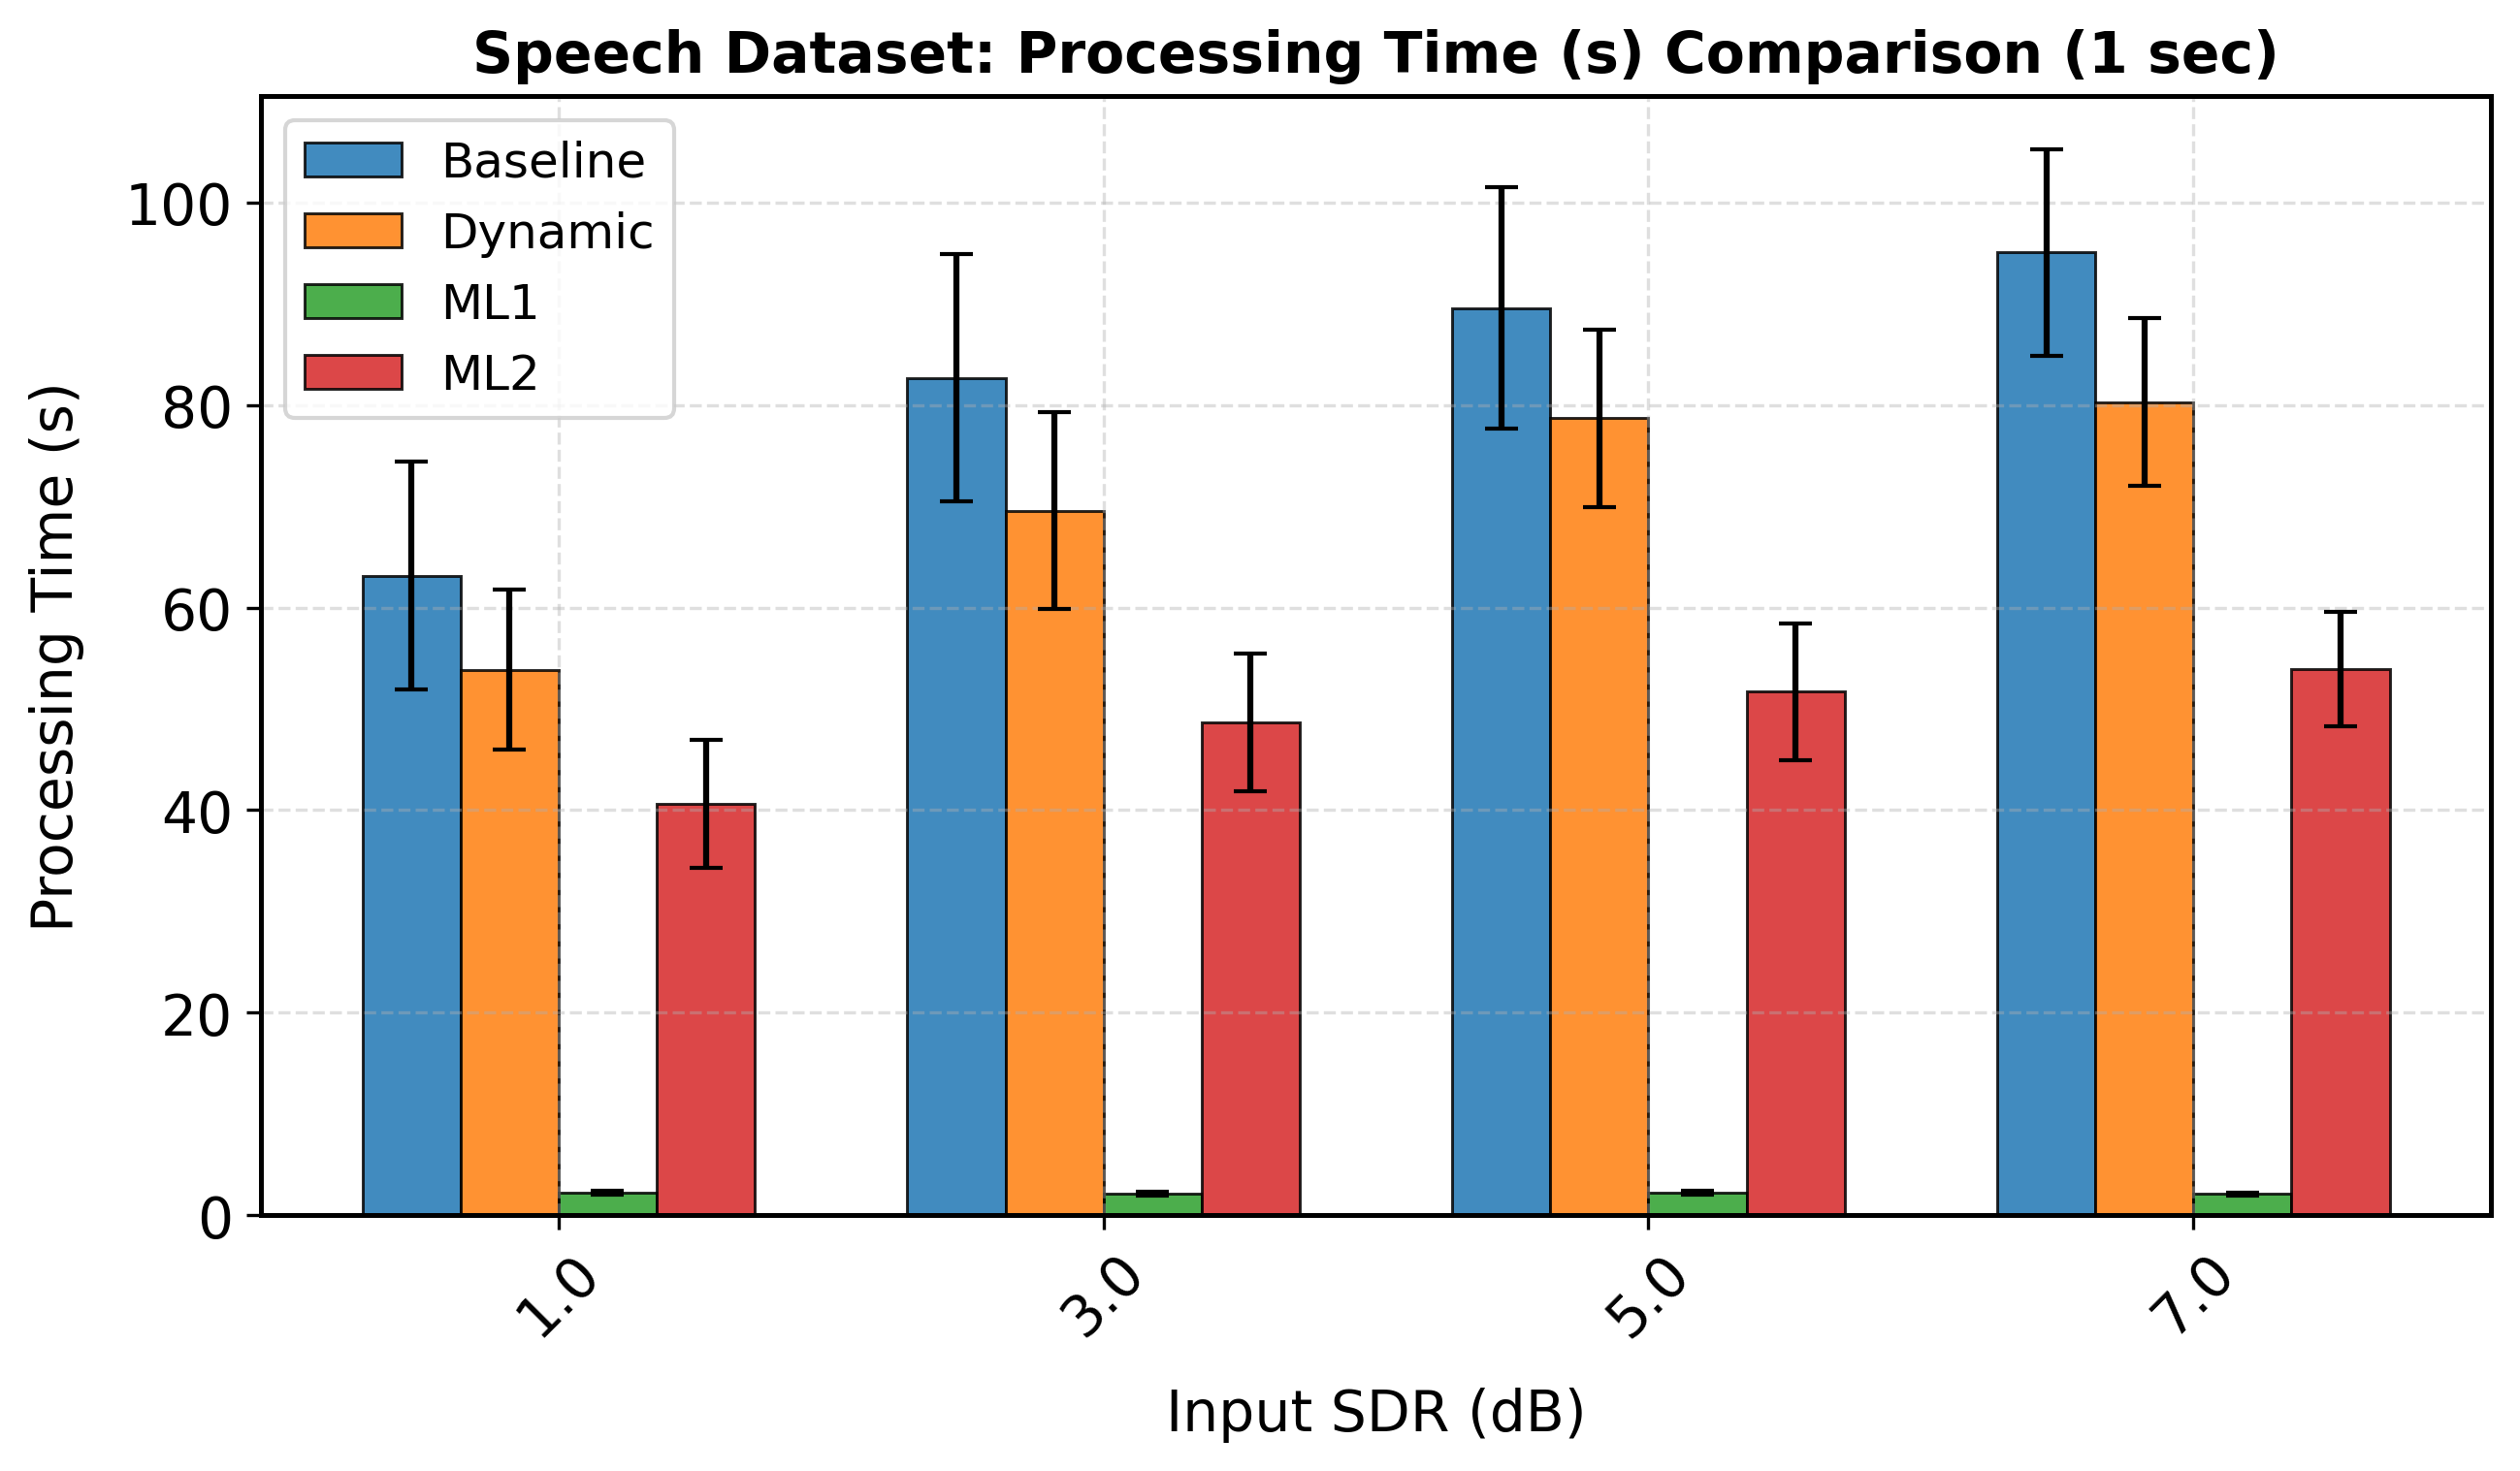

The data file committed next to this chart (first rows):
sdr_orig_rounded, mean, std, Model, Duration, Metric
1.0, 63.17, 11.21, Baseline, 4.0, processing_time
3.0, 82.69, 12.24, Baseline, 4.0, processing_time
5.0, 89.59, 11.94, Baseline, 4.0, processing_time
7.0, 95.08, 10.18, Baseline, 4.0, processing_time
1.0, 53.86, 7.917, Dynamic, 4.0, processing_time
3.0, 69.58, 9.683, Dynamic, 4.0, processing_time
5.0, 78.69, 8.755, Dynamic, 4.0, processing_time
7.0, 80.3, 8.318, Dynamic, 4.0, processing_time
1.0, 2.214, 0.1613, ML1, 4.0, processing_time
3.0, 2.115, 0.1859, ML1, 4.0, processing_time
5.0, 2.192, 0.1997, ML1, 4.0, processing_time
7.0, 2.097, 0.1468, ML1, 4.0, processing_time
1.0, 40.58, 6.316, ML2, 4.0, processing_time
3.0, 48.66, 6.813, ML2, 4.0, processing_time
5.0, 51.72, 6.746, ML2, 4.0, processing_time
7.0, 53.97, 5.654, ML2, 4.0, processing_time
